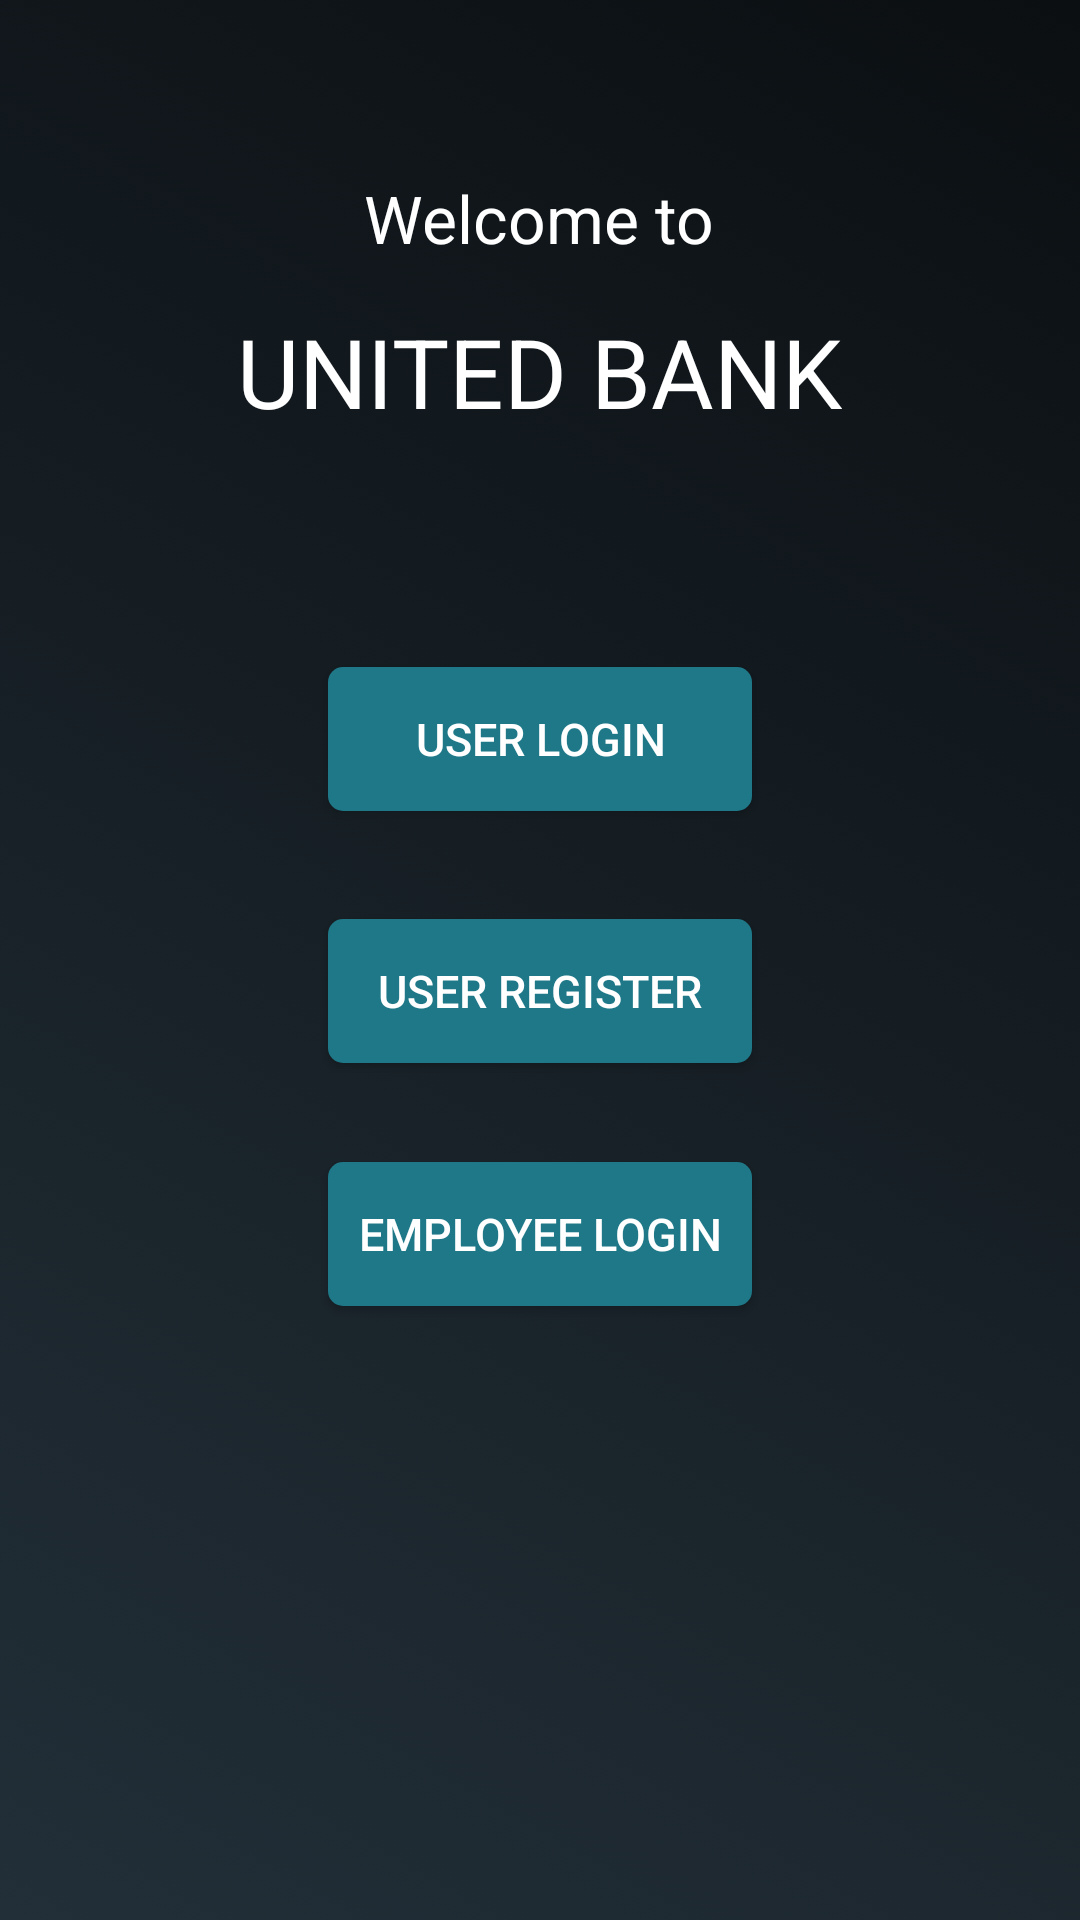

Reconstruct the res/layout file that produces this screen, plus the resources it refers to.
<!-- AndroidManifest.xml: application theme Theme.MAD_OEL_FINAL -->
<!-- res/layout/activity_main.xml -->
<?xml version="1.0" encoding="utf-8"?>
<RelativeLayout xmlns:android="http://schemas.android.com/apk/res/android"
    xmlns:app="http://schemas.android.com/apk/res-auto"
    android:layout_width="match_parent"
    android:layout_height="match_parent"
    android:orientation="horizontal"
    android:background="@drawable/main_page_gradient">

    <TextView
        android:id="@+id/home_welcome_to"
        android:layout_width="wrap_content"
        android:layout_height="wrap_content"
        android:layout_alignParentTop="true"
        android:layout_centerHorizontal="true"
        android:layout_marginTop="58dp"
        android:text="@string/welcome_to"
        android:textColor="@android:color/white"
        android:textSize="22sp"
        app:layout_constraintBottom_toBottomOf="parent"
        app:layout_constraintLeft_toLeftOf="parent"
        app:layout_constraintRight_toRightOf="parent"
        app:layout_constraintTop_toTopOf="parent" />

    <TextView
        android:id="@+id/home_sib"
        android:layout_width="wrap_content"
        android:layout_height="wrap_content"
        android:layout_below="@+id/home_welcome_to"
        android:layout_centerHorizontal="true"
        android:text="UNITED BANK"
        android:layout_marginTop="15dp"
        android:textColor="@android:color/white"
        android:textSize="32sp"
        app:layout_constraintBottom_toBottomOf="parent"
        app:layout_constraintLeft_toLeftOf="parent"
        app:layout_constraintRight_toRightOf="parent"
        app:layout_constraintTop_toTopOf="parent" />

    <Button
        android:id="@+id/home_user_login"
        android:layout_width="wrap_content"
        android:layout_height="wrap_content"
        android:layout_marginTop="77dp"
        android:background="@drawable/main_page_buttons"
        android:text="@string/user_login"
        android:textColor="#fff"
        android:textSize="15sp"
        android:layout_below="@+id/home_sib"
        android:layout_alignLeft="@+id/user_register"
        android:layout_alignStart="@+id/user_register"
        android:layout_alignRight="@+id/user_register"
        android:layout_alignEnd="@+id/user_register" />

    <Button
        android:id="@+id/user_register"
        android:layout_width="wrap_content"
        android:layout_height="wrap_content"
        android:background="@drawable/main_page_buttons"
        android:text="@string/user_register"
        android:textColor="#fff"
        android:textSize="15sp"
        android:layout_marginTop="36dp"
        android:layout_below="@+id/home_user_login"
        android:layout_alignLeft="@+id/employee_login"
        android:layout_alignStart="@+id/employee_login"
        android:layout_alignRight="@+id/employee_login"
        android:layout_alignEnd="@+id/employee_login" />

    <Button
        android:id="@+id/employee_login"
        android:layout_width="wrap_content"
        android:layout_height="wrap_content"
        android:layout_marginTop="33dp"
        android:background="@drawable/main_page_buttons"
        android:text="@string/employee_login"
        android:textColor="#fff"
        android:textSize="15sp"
        android:paddingLeft="10dp"
        android:paddingRight="10dp"
        android:layout_below="@+id/user_register"
        android:layout_centerHorizontal="true" />
</RelativeLayout>
<!-- resources referenced by this layout -->
<resources>
  <!-- drawable main_page_buttons (drawable) -->
  <?xml version="1.0" encoding="utf-8"?>
  
  <shape xmlns:android="http://schemas.android.com/apk/res/android" android:shape="rectangle" >
      <corners
          android:radius="5dp"
          />
      <solid
          android:color="#1e7888"
          />
  </shape>
  <!-- drawable main_page_gradient (drawable) -->
  <?xml version="1.0" encoding="utf-8"?>
  
  <selector xmlns:android="http://schemas.android.com/apk/res/android">
      <item>
          <shape>
              <gradient
                  android:angle="45"
                  android:startColor="#222f38"
                  android:endColor="#0b0f12"
                  android:type="linear"/>
          </shape>
      </item>
  </selector>
  <string name="employee_login">Employee Login</string>
  <string name="user_login">User Login</string>
  <string name="user_register">User Register</string>
  <string name="welcome_to">Welcome to</string>
  <style name="Theme.MAD_OEL_FINAL" parent="Theme.AppCompat.Light.DarkActionBar">
          
          <item name="colorPrimary">@color/purple_500</item>
          <item name="colorPrimaryDark">@color/purple_700</item>
          <item name="colorAccent">@color/teal_200</item>
          
      </style>
  <!-- not gathered from this repository: default colours our renderer supplied (Android Studio template values) -->
  <color name="purple_500">#FF6200EE</color>
  <color name="purple_700">#FF3700B3</color>
  <color name="teal_200">#FF03DAC5</color>
</resources>
